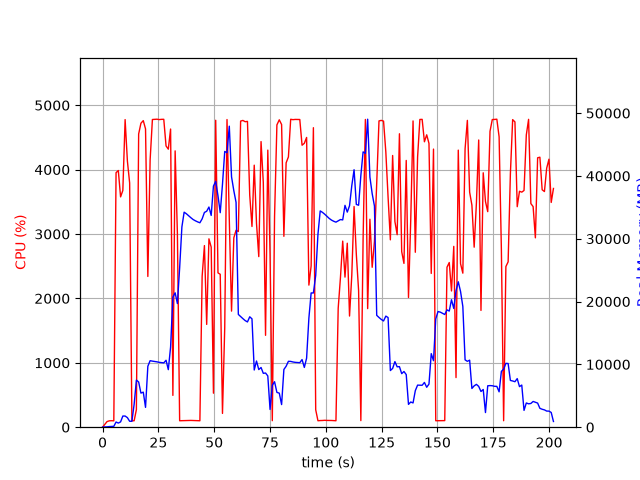

The file beside this chart, header and first rows:
elapsed_time, nproc, cpu, mem_real, mem_virtual
3.647804260253906e-05, 1, 0.0, 7.746, 3185
1.006, 2, 42.7, 46.08, 162.2
2.015, 1, 87.2, 55.3, 159
3.025, 1, 99.0, 101.3, 215
4.035, 1, 101.0, 109.8, 259
5.044, 1, 99.0, 135.1, 771.1
6.054, 1, 3953, 825.2, 5172
7.061, 1, 3986, 656, 5172
8.081, 1, 3577, 846.3, 5784
9.089, 1, 3677, 1776, 7072
10.11, 1, 4777, 1776, 7072
11.13, 1, 4134, 1524, 8608
12.14, 1, 3792, 942.1, 9680
13.14, 1, 99.3, 943.1, 9680
14.15, 1, 100.2, 3660, 25358
15.16, 1, 273.7, 7496, 25358
16.17, 1, 4553, 7200, 25541
17.19, 1, 4720, 5430, 25544
18.24, 1, 4761, 5579, 25735
19.25, 1, 4632, 3156, 26026
20.29, 1, 2341, 9702, 32184
21.31, 1, 4151, 10589, 32184
22.33, 1, 4778, 10517, 32184
23.35, 1, 4781, 10465, 32184
24.37, 1, 4783, 10406, 32184
25.38, 1, 4777, 10326, 32184
26.4, 1, 4781, 10287, 32184
27.42, 1, 4782, 10239, 32184
28.44, 1, 4368, 10658, 32184
29.46, 1, 4318, 9162, 32184
30.48, 1, 4630, 12766, 37122
31.5, 1, 494.1, 20712, 47814
32.51, 1, 4291, 21392, 47814
33.52, 1, 3008, 19687, 68294
34.53, 1, 100.3, 25356, 68294
35.54, 1, 101.5, 31878, 68294
36.54, 1, 104.4, 34230, 68294
37.55, 1, 104.4, 33981, 68294
38.56, 1, 105.2, 33661, 68294
39.56, 1, 105.2, 33349, 68294
40.57, 1, 104.3, 33062, 68294
41.58, 1, 103.2, 32859, 68294
42.59, 1, 102.0, 32687, 68294
43.6, 1, 100.1, 32546, 68294
44.61, 1, 2343, 33166, 68294
45.63, 1, 2820, 34189, 68294
46.64, 1, 1596, 34381, 68294
47.65, 1, 2925, 35051, 68294
48.66, 1, 2797, 33715, 92870
49.67, 1, 528.1, 38383, 92870
50.68, 1, 4767, 39135, 92870
51.7, 1, 2396, 36850, 92870
52.71, 1, 2375, 34153, 92870
53.72, 1, 214.0, 38676, 92870
54.73, 1, 1547, 43898, 92870
55.75, 1, 4778, 43698, 92870
56.77, 1, 3231, 47924, 92870
57.77, 1, 1803, 39861, 92870
58.79, 1, 2940, 37660, 92870
59.8, 1, 3058, 35793, 92870
... 140 more rows
